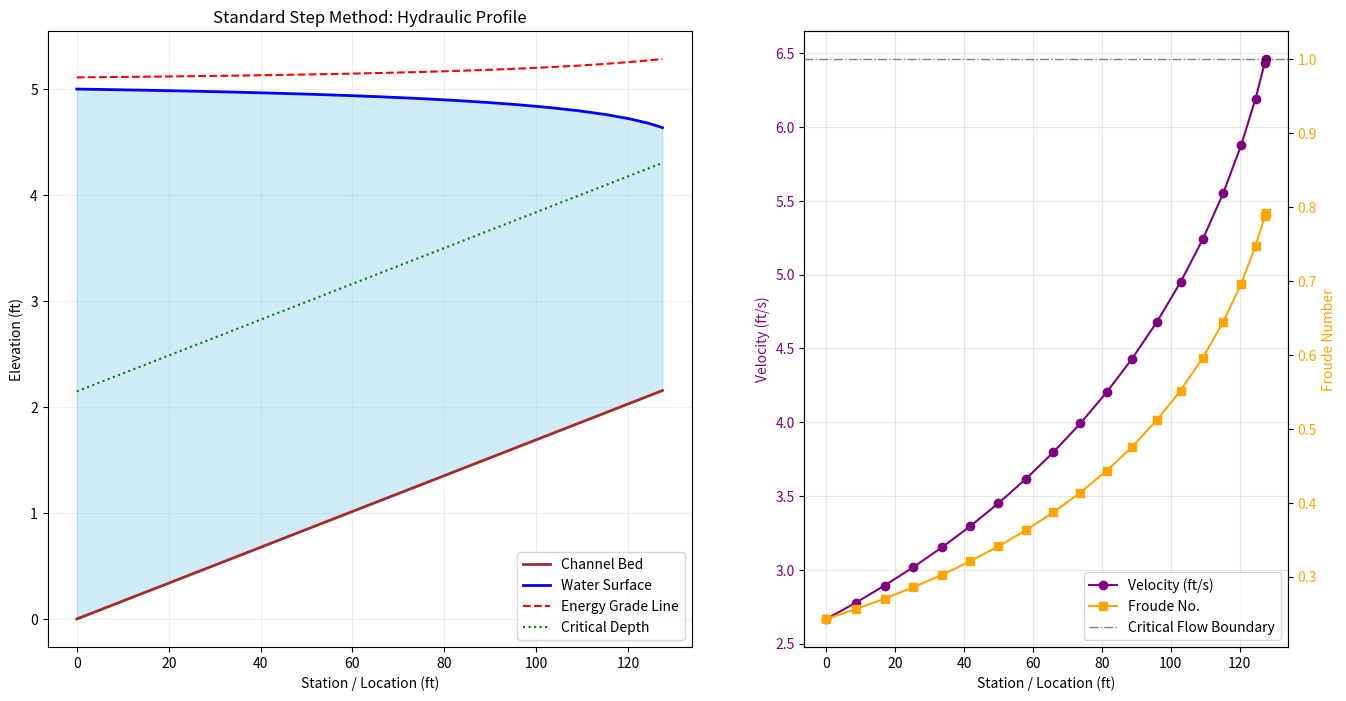

Write the Python code that produced this figure.


from dataclasses import dataclass
from typing import Self
import matplotlib.pyplot as plt

GRAVITY_FS2 = 32.2
# MANNINGS_CONSTANT = 1.49
MANNINGS_CONSTANT = 1.486

def calculate_critical_depth(Q, b, z, alpha=1.0):
    """
    Solves for critical depth in a trapezoidal channel using iterations.
    Formula: Q^2/g = A^3/T
    """
    g = 32.2
    y = 0.5 # Initial guess
    for _ in range(20):
        area = (b + z * y) * y
        top_width = b + 2 * z * y
        # Functional value f(y) = 1 - (alpha * Q^2 * T) / (g * A^3)
        f_y = 1 - (alpha * (Q**2) * top_width) / (g * (area**3))
        
        # Derivative (simplified for trapezoid)
        df_y = -(alpha * Q**2 / g) * ( (2 * z * area**3 - 3 * area**2 * top_width**2) / (area**6) )
        
        y_next = y - f_y / df_y
        if abs(y_next - y) < 0.0001:
            return y_next
        y = y_next
    return y

@dataclass(kw_only=True)
class ChannelSection:
    longitudinal_location: float
    side_slope: float
    bottom_width: float
    mannings_roughness: float
    bed_elevation: float
    velocity_distribution_alpha: float

class StandardStepRow:
    def __init__(self, Q: float, channel_section: ChannelSection, station: float, assumed_water_surface: float, bed_elevation: float):

        # Required definition parameters (for initial row)
        self.section = channel_section
        self.flow_parameter_Q = Q
        self.station = station
        self.assumed_water_surface = assumed_water_surface
        self.bed_elevation = bed_elevation

        # Derived values
        self.depth: float = assumed_water_surface - bed_elevation
        self.flow_area: float = (self.section.bottom_width + (self.section.side_slope * self.depth)) * self.depth
        self.wetted_P: float = self.section.bottom_width + (2 * self.depth * ((1 + (self.section.side_slope ** 2))**0.5))
        self.hydraulic_radius: float = self.flow_area / self.wetted_P
        self.conveyance: float = (MANNINGS_CONSTANT / self.section.mannings_roughness) * self.flow_area * (self.hydraulic_radius ** (2 / 3))
        self.velocity: float = self.flow_parameter_Q / self.flow_area
        self.alpha_v2_2g: float = self.section.velocity_distribution_alpha * (self.velocity ** 2) / (2 * GRAVITY_FS2)
        self.slope_friction: float = ((self.section.mannings_roughness ** 2) * (self.velocity ** 2)) / (2.22 * (self.hydraulic_radius ** (4/3)))
        
        # Other things I added for fun
        self.top_width: float = self.section.bottom_width + (2 * self.section.side_slope * self.depth)
        self.hydraulic_depth: float = self.flow_area / self.top_width
        self.froude_number: float = self.velocity / ((GRAVITY_FS2 * self.hydraulic_depth) ** 0.5)
        self.specific_energy: float = self.depth + self.alpha_v2_2g
        
        # Relative variables (only defined by steps)
        self.computed_water_surface: float = None
        self.avg_slope_friction: float = None
        self.delta_X: float = None
        self.friction_head_loss: float = None

    @staticmethod
    def header():
        headers = [
            "Station",
            "WS_assumed",
            "WS_computed",
            "Bed",
            "Depth",
            "Area",
            "WettedP",
            "HydRad",
            "Convey",
            "Vel",
            "aV²/2g",
            "Sf",
            "Sf_avg",
            "ΔX",
            "hf",
        ]

        return "".join(f"{h:>12}" for h in headers)
    
    @staticmethod
    def _fmt(value, width=12, precision=5):
        if value is None:
            return f"{'-':>{width}}"
        return f"{value:>{width}.{precision}f}"

    def __str__(self):
        return "".join([
            self._fmt(self.station),
            self._fmt(self.assumed_water_surface),
            self._fmt(self.computed_water_surface),
            self._fmt(self.bed_elevation),
            self._fmt(self.depth),
            self._fmt(self.flow_area),
            self._fmt(self.wetted_P),
            self._fmt(self.hydraulic_radius),
            self._fmt(self.conveyance),
            self._fmt(self.velocity),
            self._fmt(self.alpha_v2_2g),
            self._fmt(self.slope_friction),
            self._fmt(self.avg_slope_friction),
            self._fmt(self.delta_X),
            self._fmt(self.friction_head_loss),
        ])
    
    @classmethod
    def from_standard_step(cls, previous_step: Self, previous_station_step: Self, slope: float, station: float, override_assumption: float | None = None) -> Self:
        """Perform one step of the Standard Step Method"""
        delta_x = station - previous_station_step.station
        previous_ws = previous_step.computed_water_surface or previous_step.assumed_water_surface
        previous_station_ws = previous_station_step.computed_water_surface or previous_station_step.assumed_water_surface
        assumed_ws = override_assumption if override_assumption is not None else previous_ws
        
        result_row = cls(
            Q=previous_step.flow_parameter_Q,
            channel_section=previous_step.section,
            station=station,
            assumed_water_surface=assumed_ws,
            bed_elevation=previous_station_step.bed_elevation + slope * delta_x,
        )

        # Calculate relative variables
        result_row.avg_slope_friction = (result_row.slope_friction + previous_station_step.slope_friction) / 2
        result_row.delta_X = delta_x
        result_row.friction_head_loss = result_row.avg_slope_friction * result_row.delta_X
        result_row.computed_water_surface = previous_station_ws + previous_station_step.alpha_v2_2g + result_row.friction_head_loss - result_row.alpha_v2_2g
        
        return result_row

def converge_station(
    initial_row: StandardStepRow, 
    slope: float, 
    station: float, 
    tolerance: float, 
    starting_assumption: float | None = None, 
    print_all : bool = True, 
    force_repetitions: int | None = None
):    
    previous_step = initial_row
    previous_computed_ws = float("inf")
    converged = False
    count = 1
    while not converged:
        # Perform one step
        next_row = StandardStepRow.from_standard_step(
            previous_step=previous_step,
            previous_station_step=initial_row,
            slope=slope,
            station=station,
            override_assumption=starting_assumption
        )
        starting_assumption = None
        previous_step = next_row

        count += 1
        if force_repetitions is None:
            converged = abs(next_row.computed_water_surface - previous_computed_ws) < tolerance
        else:
            converged = count > force_repetitions
        previous_computed_ws = next_row.computed_water_surface

        if print_all:
            print(next_row)

    return next_row

def main(): 
    # Parameters
    flow_parameter_Q = 400
    slope = 0.0169

    # Section 3 (downstream)
    section_3 = ChannelSection(
        longitudinal_location = 0.0,
        side_slope = 2.0,
        bottom_width = 20,
        mannings_roughness = 0.025,
        bed_elevation = 0.0,
        velocity_distribution_alpha = 1.0,
    )

    # Section 2 (upstream)
    # section_2 = ChannelSection(
    #     longitudinal_location = 1.0,
    #     side_slope = 2.0,
    #     bottom_width = 20,
    #     mannings_roughness = 0.025,
    #     bed_elevation = 0.0169,
    #     velocity_distribution_alpha = 1.0,
    # )

    # Initial row (station 0)
    initial_row = StandardStepRow(
        Q=flow_parameter_Q,
        channel_section=section_3,
        station=0.0,
        assumed_water_surface=5.0,
        bed_elevation=0.0,
    )

    # Display the headers and initial row
    print(initial_row.header())
    print(initial_row)

    STATIONS = [
        8.466217926,
        16.88622941,
        25.25313162,
        33.55868727,
        41.79,
        49.94406032,
        57.99721651,
        65.93435378,
        73.73284893,
        81.36406507,
        88.79119081,
        95.96603939,
        102.8241448,
        109.2769383,
        115.1986339,
        120.4028387,
        124.5973868,
        127.2873662,
        127.5334107,
    ]

    tolerance = 0.000001
    starting_assumption = 4.99

    # All data to be plotted
    station_points = [0] + STATIONS
    water_surface_points = [initial_row.assumed_water_surface]
    bed_elevation_points = [initial_row.bed_elevation]
    alpha_v2_points = [initial_row.alpha_v2_2g]
    froude_points = [initial_row.froude_number]
    velocity_points = [initial_row.velocity]

    previous_station_result = initial_row
    for station in STATIONS:
        print("===== Station:", station, "=====")
        converged_station = converge_station(
            initial_row=previous_station_result,
            slope=slope,
            station=station,
            tolerance=tolerance,
            starting_assumption=starting_assumption,
            print_all=False,
            # force_repetitions=4,
        )
        print(converged_station)
        starting_assumption = None
        previous_station_result = converged_station

        # Add plotting data
        water_surface_points.append(converged_station.computed_water_surface)
        bed_elevation_points.append(converged_station.bed_elevation)
        alpha_v2_points.append(converged_station.alpha_v2_2g)
        froude_points.append(converged_station.froude_number)
        velocity_points.append(converged_station.velocity)

    # Calculate some other values and display
    yc = calculate_critical_depth(
        flow_parameter_Q, 
        section_3.bottom_width, 
        section_3.side_slope
    )
    critical_depth_line = [bed + yc for bed in bed_elevation_points]
    energy_grade_points = [wse + alpha for wse, alpha in zip(water_surface_points, alpha_v2_points)]

    fig, (ax1, ax2) = plt.subplots(1, 2, figsize=(16, 8), gridspec_kw={'width_ratios': [4, 3]})

    # Left plot (physical values/positions)
    ax1.plot(station_points, bed_elevation_points, color='brown', linewidth=2, label="Channel Bed")
    ax1.plot(station_points, water_surface_points, color='blue', linewidth=2, label="Water Surface")
    ax1.fill_between(station_points, bed_elevation_points, water_surface_points, color='skyblue', alpha=0.4)
    ax1.plot(station_points, energy_grade_points, color='red', linestyle='--', label="Energy Grade Line")
    ax1.plot(station_points, critical_depth_line, color='green', linestyle=':', label="Critical Depth")
    ax1.set_xlabel("Station / Location (ft)")
    ax1.set_ylabel("Elevation (ft)")
    ax1.set_title("Standard Step Method: Hydraulic Profile")
    ax1.legend()
    ax1.grid(True, which='both', linestyle='-', alpha=0.2)

    # Right plot (non-physical values)
    ax2.plot(station_points, velocity_points, color='purple', marker='o', label="Velocity (ft/s)")
    ax2.set_ylabel("Velocity (ft/s)", color='purple')
    ax2.tick_params(axis='y', labelcolor='purple')
    ax2_fr = ax2.twinx()
    ax2_fr.plot(station_points, froude_points, color='orange', marker='s', label="Froude No.")
    ax2_fr.set_ylabel("Froude Number", color='orange')
    ax2_fr.tick_params(axis='y', labelcolor='orange')
    ax2_fr.axhline(1.0, color='black', lw=1, ls='-.', alpha=0.5, label="Critical Flow Boundary")
    ax2.set_xlabel("Station / Location (ft)")
    # Combine the twin plots into one legend
    lines1, labels1 = ax2.get_legend_handles_labels()
    lines2, labels2 = ax2_fr.get_legend_handles_labels()
    ax2.legend(lines1 + lines2, labels1 + labels2, loc="lower right")
    ax2.grid(True, alpha=0.3)

    plt.show()

if __name__ == "__main__":
    main()
